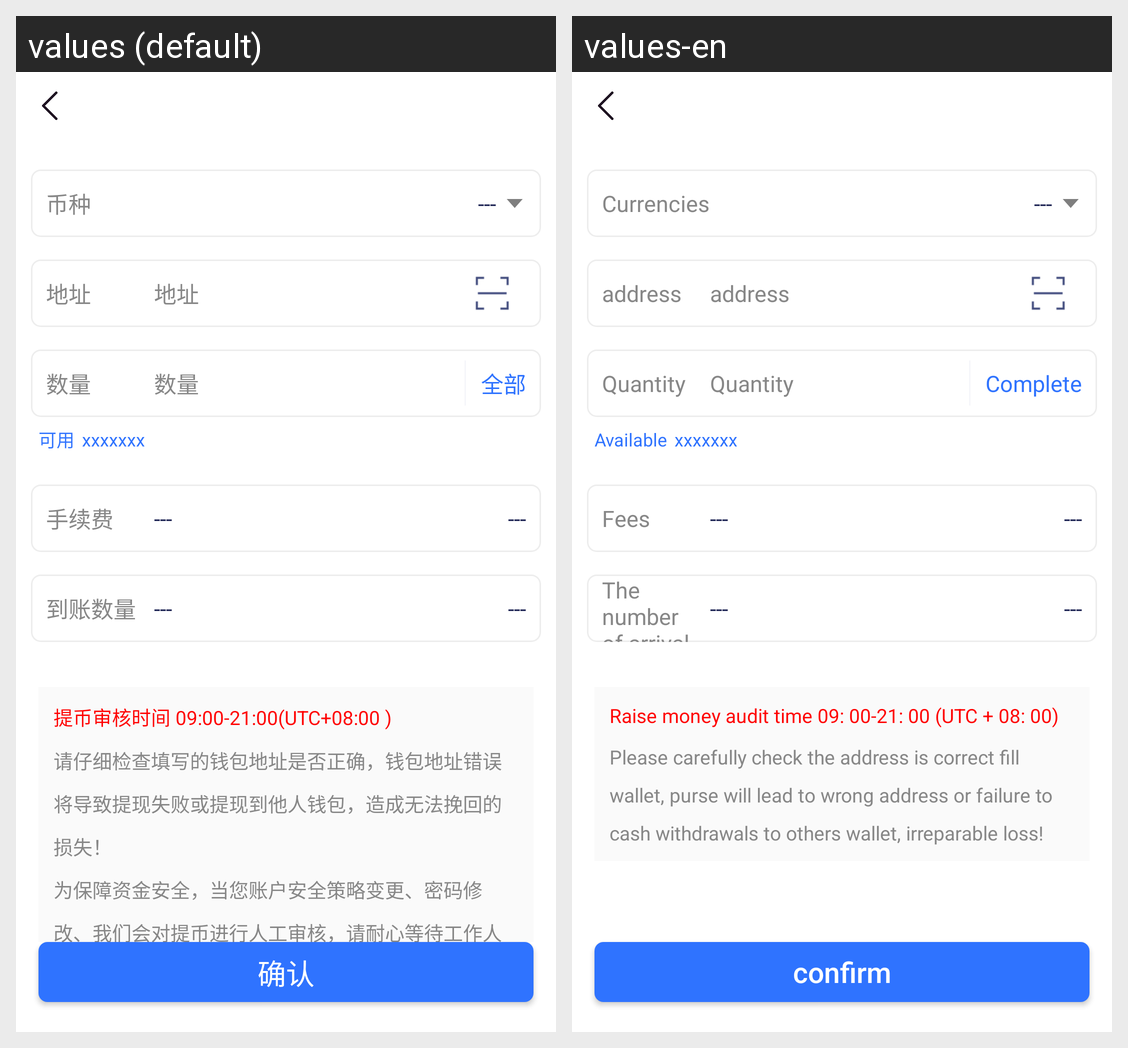

Translations of the strings shown on this Android screen, per locale in the grid:
Android screen res/layout/activity_withdrawal.xml rendered under 2 locales, left to right: values (default), values-en. Device: Nexus 5 (rendered at 1080×1920; each locale shown at half size, 540×960, under a caption strip naming it); theme AppTheme.
Strings drawn on this screen, with the default value and each locale's value (text and hints the layout hard-codes, and strings that could not be matched under every locale, appear in the picture but are not listed):

currency
  values: 币种
  values-en: Currencies

addres
  values: 地址
  values-en: address

number
  values: 数量
  values-en: Quantity

all
  values: 全部
  values-en: Complete

usable
  values: 可用
  values-en: Available

fee
  values: 手续费
  values-en: Fees

arrivals_number
  values: 到账数量
  values-en: The number of arrival

withdrawal_check_time
  values: 提币审核时间 09:00-21:00(UTC+08:00 )
  values-en: Raise money audit time 09: 00-21: 00 (UTC + 08: 00)

withdrawal_hint
  values: 请仔细检查填写的钱包地址是否正确，钱包地址错误将导致提现失败或提现到他人钱包，造成无法挽回的损失！
      为保障资金安全，当您账户安全策略变更、密码修改、我们会对提币进行人工审核，请耐心等待工作人员电话或邮件联系。请务必确认手机安全，防止信息被篡改或泄露。
  values-en: Please carefully check the address is correct fill wallet, purse will lead to wrong address or failure to cash withdrawals to others wallet, irreparable loss!

confirm
  values: 确认
  values-en: confirm
